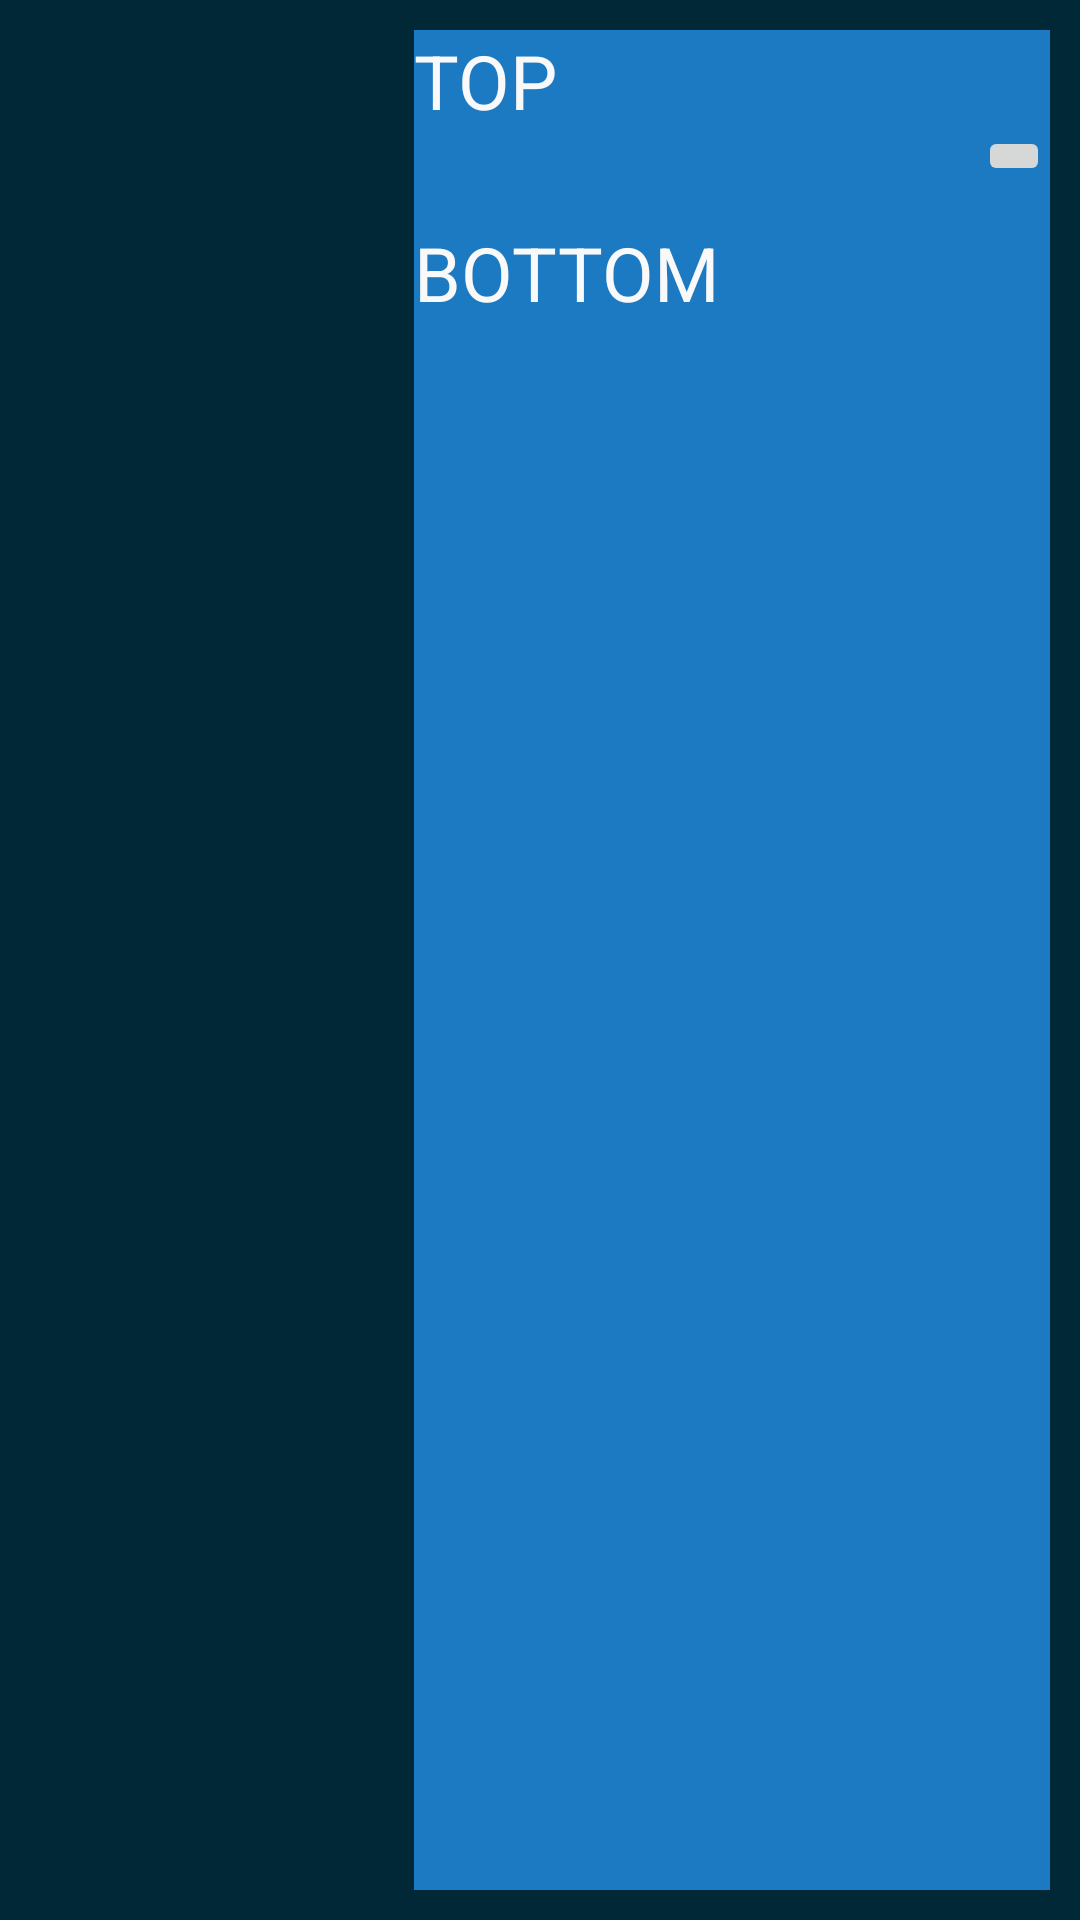

Here is an Android app screen rendered from its layout file. Give the layout XML and the strings, colors and styles it references.
<!-- AndroidManifest.xml: application theme AppTheme -->
<!-- res/layout/tile_layout.xml -->
<?xml version="1.0" encoding="utf-8"?>
<LinearLayout xmlns:android="http://schemas.android.com/apk/res/android"
    xmlns:app="http://schemas.android.com/apk/res-auto"
    xmlns:tools="http://schemas.android.com/tools"
    android:orientation="vertical" android:layout_width="match_parent"
    android:layout_height="130dp"

    >

    <FrameLayout
        android:layout_width="match_parent"
        android:layout_height="match_parent"
        android:padding="10dp"
        android:background="#012836">

        <FrameLayout
            android:layout_width="match_parent"
            android:layout_height="match_parent"
            android:layout_marginStart="128dp"
            android:id="@+id/topview"
            android:background="#1C7AC2"
            >

            <TextView
                android:id="@+id/textView2"
                android:layout_width="wrap_content"
                android:layout_height="64dp"
                android:text="TOP"

                android:textColor="@color/white"
                android:textSize="25sp"/>

            <TextView
                android:id="@+id/textView"
                android:layout_width="wrap_content"
                android:layout_height="wrap_content"
                android:layout_marginTop="64dp"
                android:text="BOTTOM"
                android:textColor="@color/white"
                android:textSize="25sp"/>


        </FrameLayout>
        <ImageButton
            android:id="@+id/imageButton"
            android:layout_width="wrap_content"
            android:layout_height="wrap_content"
            app:srcCompat="@drawable/ic_more_vert_black_24dp"
            android:layout_gravity="end"
            android:layout_marginTop="32dp"
            />

        <ImageView
            android:id="@+id/imageView"
            android:layout_width="wrap_content"
            android:layout_height="wrap_content"
            tools:srcCompat="@tools:sample/avatars" />

    </FrameLayout>

</LinearLayout>
<!-- resources referenced by this layout -->
<resources>
  <color name="white">#FFFAF9F9</color>
  <style name="AppTheme" parent="Theme.AppCompat.Light.DarkActionBar">
          
          <item name="colorPrimary">@color/colorPrimary</item>
          <item name="colorPrimaryDark">@color/colorPrimaryDark</item>
          <item name="colorAccent">@color/colorAccent</item>
      </style>
  <color name="colorPrimary">#008577</color>
  <color name="colorPrimaryDark">#00574B</color>
  <color name="colorAccent">#D81B60</color>
</resources>
